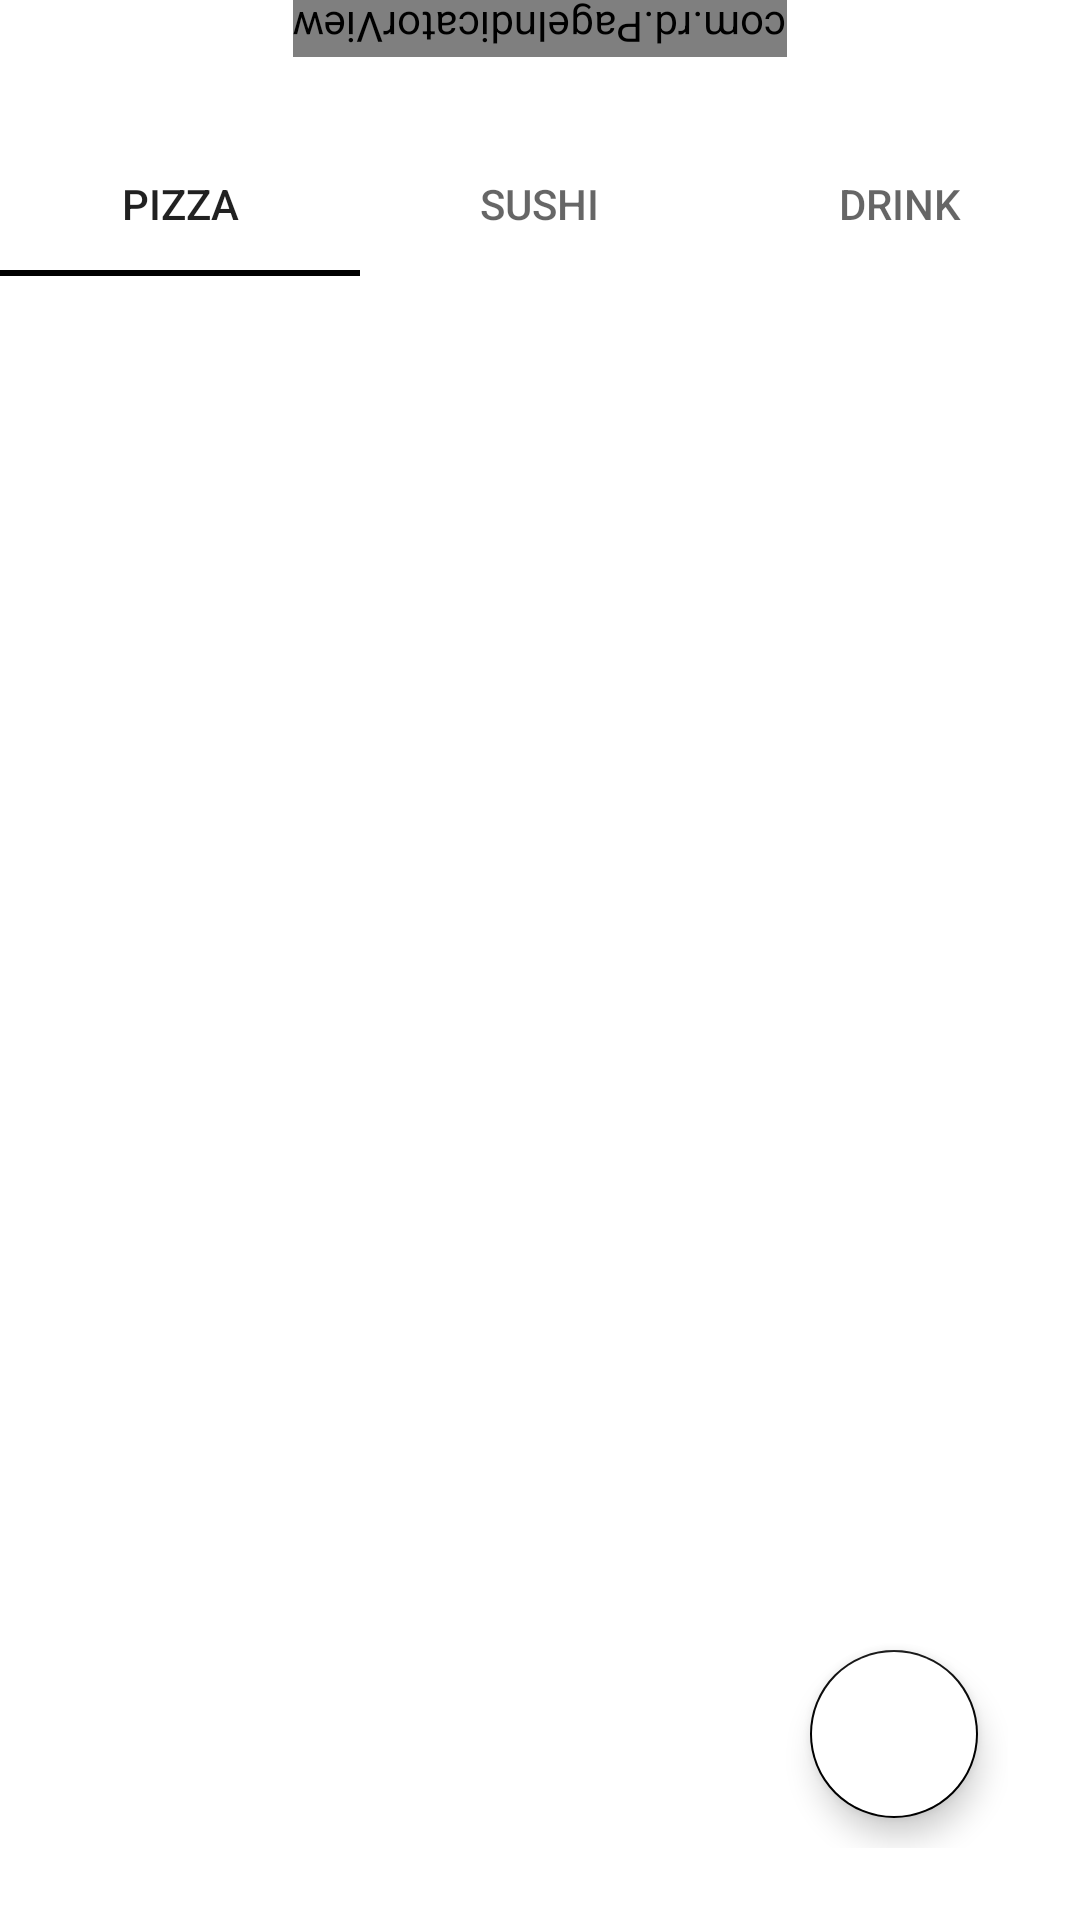

Android layout source for this screen:
<!-- AndroidManifest.xml: application theme Theme.DinDinTest -->
<!-- res/layout/fragment_menu.xml -->
<?xml version="1.0" encoding="utf-8"?>
<layout xmlns:app="http://schemas.android.com/apk/res-auto">

    <androidx.coordinatorlayout.widget.CoordinatorLayout xmlns:android="http://schemas.android.com/apk/res/android"
        android:layout_width="match_parent"
        android:layout_height="match_parent"
        android:animateLayoutChanges="true"
        android:background="@color/white"
        android:clickable="true"
        android:fitsSystemWindows="false"
        android:focusable="true"
        android:layoutDirection="ltr">

        <com.google.android.material.appbar.AppBarLayout
            android:id="@+id/appBarLayout"
            android:layout_width="match_parent"
            android:layout_height="wrap_content"
            android:layout_marginTop="0dp"
            android:background="@color/white"
            android:fitsSystemWindows="false">

            <com.google.android.material.appbar.CollapsingToolbarLayout
                android:id="@+id/parent"
                android:layout_width="match_parent"
                android:layout_height="match_parent"
                android:fitsSystemWindows="false"
                app:layout_scrollFlags="scroll|exitUntilCollapsed">

                <androidx.constraintlayout.widget.ConstraintLayout
                    android:id="@+id/content"
                    android:layout_width="match_parent"
                    android:layout_height="wrap_content"
                    app:layout_constraintDimensionRatio="H,16:9">

                    <androidx.recyclerview.widget.RecyclerView
                        android:id="@+id/list"
                        android:layout_width="match_parent"
                        android:layout_height="wrap_content"
                        android:nestedScrollingEnabled="false"
                        app:layoutManager="androidx.recyclerview.widget.LinearLayoutManager"
                        app:layout_constraintEnd_toEndOf="parent"
                        app:layout_constraintStart_toStartOf="parent"
                        app:layout_constraintTop_toTopOf="parent" />

                    <com.rd.PageIndicatorView
                        android:id="@+id/pageIndicatorView"
                        android:layout_width="wrap_content"
                        android:layout_height="wrap_content"
                        android:layout_gravity="center"
                        android:layout_marginTop="-25dp"
                        android:layout_marginBottom="25dp"
                        android:rotation="180"
                        app:layout_constraintBottom_toBottomOf="parent"
                        app:layout_constraintEnd_toEndOf="parent"
                        app:layout_constraintStart_toStartOf="parent"
                        app:piv_animationType="slide"
                        app:piv_count="3"
                        app:piv_interactiveAnimation="true"
                        app:piv_padding="4dp"
                        app:piv_radius="4dp"
                        app:piv_selectedColor="@color/white"
                        app:piv_unselectedColor="@color/white"

                        />
                </androidx.constraintlayout.widget.ConstraintLayout>


                <androidx.appcompat.widget.Toolbar
                    android:id="@+id/toolbar"
                    android:layout_width="match_parent"
                    android:layout_height="?actionBarSize"
                    android:layout_marginTop="24dp"
                    android:visibility="gone"
                    app:contentInsetEnd="0dp"
                    app:contentInsetLeft="0dp"
                    app:contentInsetRight="0dp"
                    app:contentInsetStart="0dp"
                    app:elevation="1dp"
                    app:layout_collapseMode="pin" />

            </com.google.android.material.appbar.CollapsingToolbarLayout>
        </com.google.android.material.appbar.AppBarLayout>

        <androidx.core.widget.NestedScrollView
            android:layout_width="match_parent"
            android:layout_height="wrap_content"
            android:layout_marginBottom="48dp"
            android:fillViewport="true"
            android:overScrollMode="never"
            app:layout_behavior="@string/appbar_scrolling_view_behavior">

            <androidx.constraintlayout.widget.ConstraintLayout
                android:layout_width="match_parent"
                android:layout_height="match_parent">

                <LinearLayout
                    android:layout_width="match_parent"
                    android:layout_height="match_parent"
                    android:orientation="vertical"
                    app:layout_constraintBottom_toBottomOf="parent"
                    app:layout_constraintEnd_toEndOf="parent"
                    app:layout_constraintStart_toStartOf="parent"
                    app:layout_constraintTop_toTopOf="parent">

                    <com.google.android.material.tabs.TabLayout
                        android:id="@+id/tab_layout"
                        android:layout_width="match_parent"
                        android:layout_height="wrap_content"
                        >

                        <com.google.android.material.tabs.TabItem
                            android:id="@+id/pizza_tab"
                            android:layout_width="wrap_content"
                            android:layout_height="wrap_content"
                            android:text="Pizza" />

                        <com.google.android.material.tabs.TabItem
                            android:id="@+id/sushi_tab"
                            android:layout_width="wrap_content"
                            android:layout_height="wrap_content"
                            android:text="Sushi" />

                        <com.google.android.material.tabs.TabItem
                            android:id="@+id/drink_tab"
                            android:layout_width="wrap_content"
                            android:layout_height="wrap_content"
                            android:text="Drink" />
                    </com.google.android.material.tabs.TabLayout>

                    <androidx.viewpager.widget.ViewPager
                        android:id="@+id/pager"
                        android:layout_width="match_parent"
                        android:layout_height="0dp"
                        android:layout_weight="1" />
                </LinearLayout>
            </androidx.constraintlayout.widget.ConstraintLayout>


        </androidx.core.widget.NestedScrollView>

        <androidx.constraintlayout.widget.ConstraintLayout
            android:layout_width="wrap_content"
            android:layout_height="wrap_content"
            android:layout_gravity="bottom|end"
            android:layout_marginStart="24dp"
            android:layout_marginEnd="24dp"
            android:elevation="10dp"
            android:layout_marginBottom="24dp">

            <TextView
                android:id="@+id/count"
                android:layout_width="20dp"
                android:layout_height="20dp"
                android:background="@drawable/text_count"
                android:elevation="10dp"
                android:padding="4dp"
                android:text="25"
                android:textAlignment="center"
                android:textColor="@color/white"
                android:textSize="8dp"
                android:visibility="gone"
                app:layout_constraintDimensionRatio="1:1"
                app:layout_constraintEnd_toEndOf="@id/addButton"
                app:layout_constraintTop_toTopOf="@id/addButton" />

            <com.google.android.material.floatingactionbutton.FloatingActionButton
                android:id="@+id/addButton"
                style="?android:attr/borderlessButtonStyle"
                android:layout_width="wrap_content"
                android:layout_height="wrap_content"
                android:layout_margin="10dp"
                android:backgroundTint="@color/white"
                android:src="@drawable/ic_shopping_cart_24"
                app:layout_constraintBottom_toBottomOf="parent"
                app:layout_constraintEnd_toEndOf="parent"
                app:layout_constraintStart_toStartOf="parent"
                app:layout_constraintTop_toTopOf="parent" />
        </androidx.constraintlayout.widget.ConstraintLayout>


    </androidx.coordinatorlayout.widget.CoordinatorLayout>
</layout>
<!-- resources referenced by this layout -->
<resources>
  <color name="white">#FFFFFFFF</color>
  <!-- drawable text_count (drawable) -->
  <?xml version="1.0" encoding="utf-8"?>
  <shape
      android:shape="oval"
      xmlns:android="http://schemas.android.com/apk/res/android">
      <solid android:color="#FF03DAC5" />
  
  </shape>
  <style name="Theme.DinDinTest" parent="Theme.AppCompat.Light.DarkActionBar">
          
          <item name="colorPrimary">@color/purple_500</item>
          <item name="colorPrimaryDark">@color/purple_700</item>
          <item name="colorAccent">@color/colorblackDay</item>
  
          
      </style>
  <color name="purple_500">#FF6200EE</color>
  <color name="purple_700">#FF3700B3</color>
  <color name="colorblackDay">@color/black</color>
  <color name="black">#FF000000</color>
</resources>
